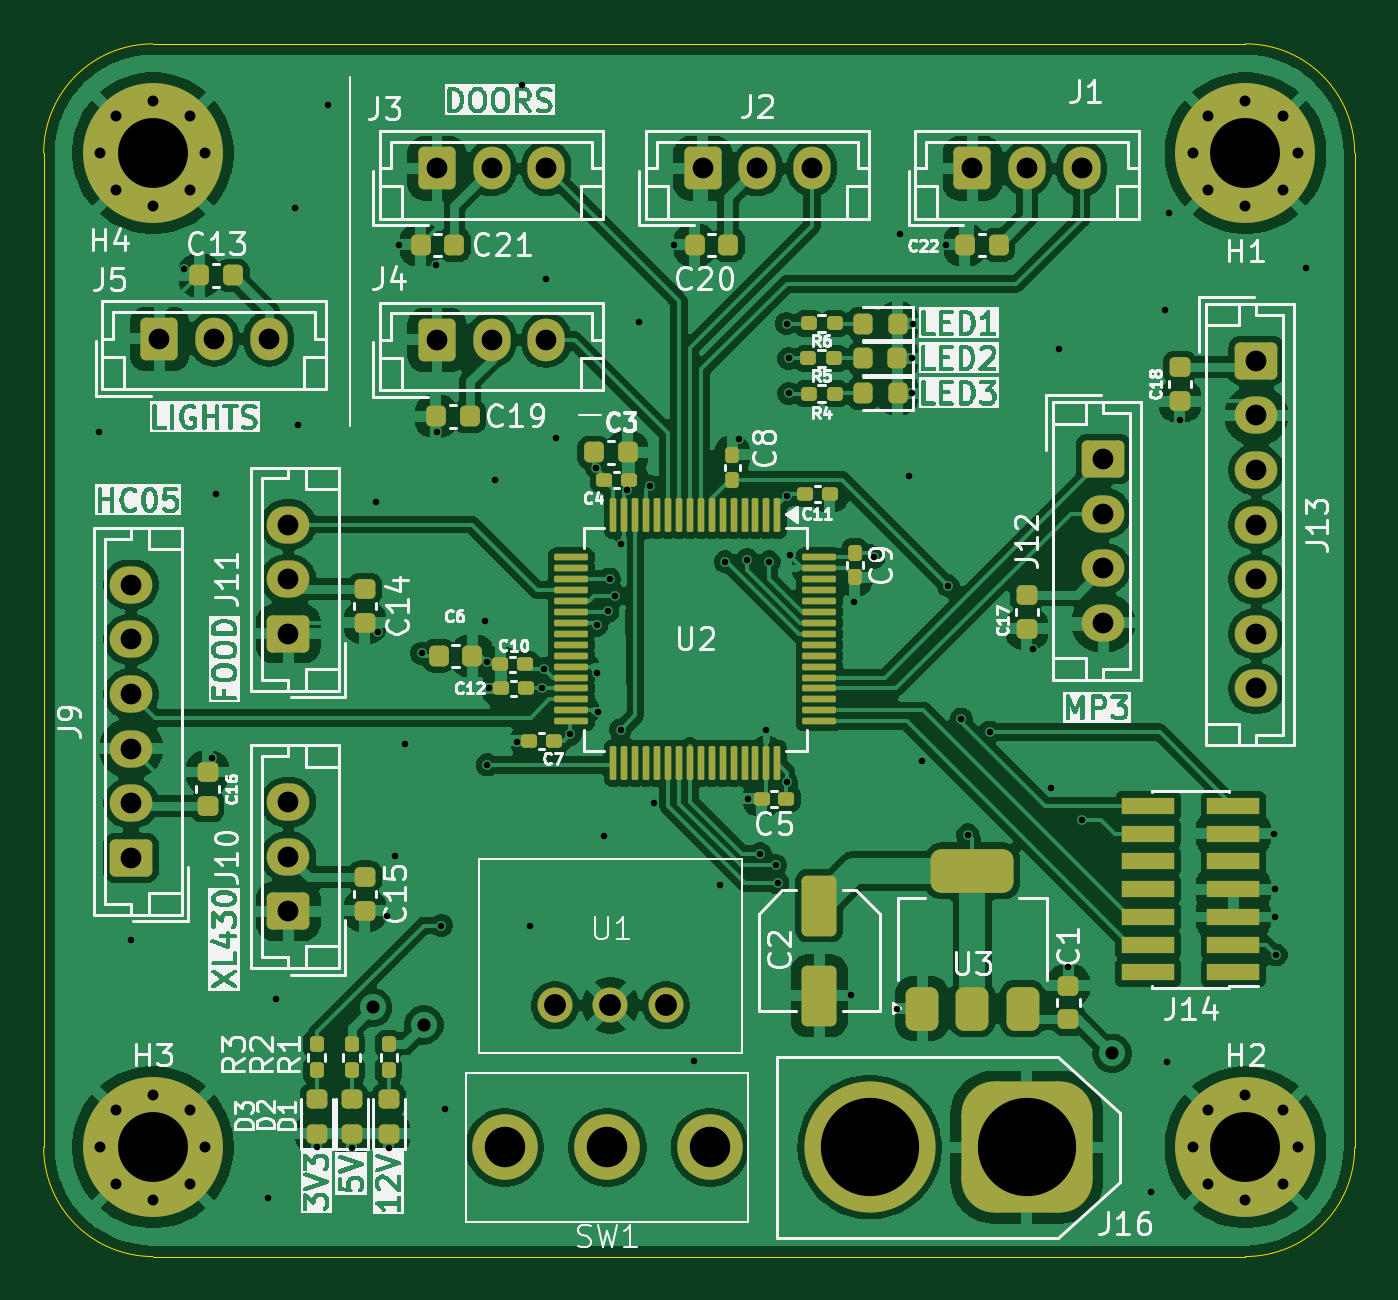
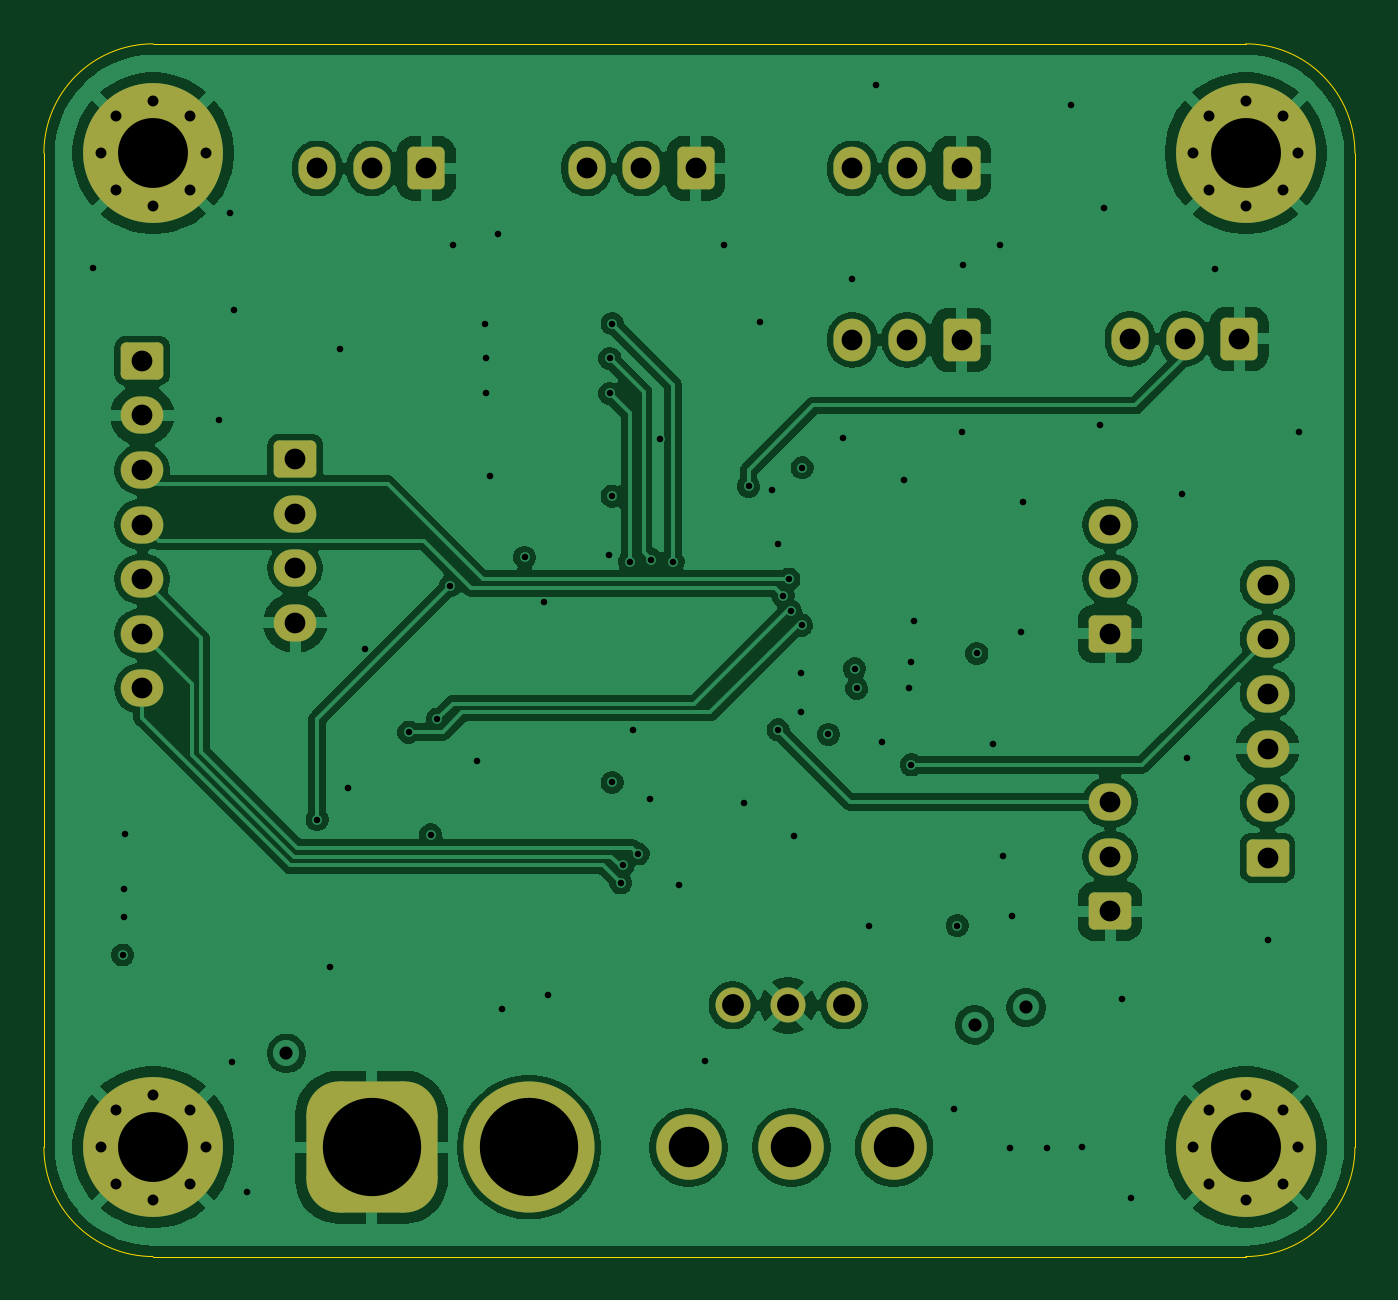
Circuit board: 13 layer files. Board 60.0 x 55.5 mm.
- bottom_copper: PCB_main_unit-B_Cu.gbr (138273 bytes)
- bottom_mask: PCB_main_unit-B_Mask.gbr (4193 bytes)
- paste: PCB_main_unit-B_Paste.gbr (500 bytes)
- bottom_silk: PCB_main_unit-B_Silkscreen.gbr (501 bytes)
- outline: PCB_main_unit-Edge_Cuts.gbr (1040 bytes)
- top_copper: PCB_main_unit-F_Cu.gbr (256023 bytes)
- top_mask: PCB_main_unit-F_Mask.gbr (10615 bytes)
- paste: PCB_main_unit-F_Paste.gbr (7467 bytes)
- top_silk: PCB_main_unit-F_Silkscreen.gbr (188505 bytes)
- inner_copper: PCB_main_unit-In1_Cu.gbr (235405 bytes)
- inner_copper: PCB_main_unit-In2_Cu.gbr (144759 bytes)
- drill: PCB_main_unit-NPTH.drl (313 bytes)
- drill: PCB_main_unit-PTH.drl (3456 bytes)

=== bottom_copper: PCB_main_unit-B_Cu.gbr (138273 bytes, source omitted) ===
=== bottom_mask: PCB_main_unit-B_Mask.gbr ===
%TF.GenerationSoftware,KiCad,Pcbnew,9.0.0-9.0.0-2~ubuntu22.04.1*%
%TF.CreationDate,2025-03-23T14:41:50+01:00*%
%TF.ProjectId,PCB_main_unit,5043425f-6d61-4696-9e5f-756e69742e6b,rev?*%
%TF.SameCoordinates,Original*%
%TF.FileFunction,Soldermask,Bot*%
%TF.FilePolarity,Negative*%
%FSLAX46Y46*%
G04 Gerber Fmt 4.6, Leading zero omitted, Abs format (unit mm)*
G04 Created by KiCad (PCBNEW 9.0.0-9.0.0-2~ubuntu22.04.1) date 2025-03-23 14:41:50*
%MOMM*%
%LPD*%
G01*
G04 APERTURE LIST*
G04 Aperture macros list*
%AMRoundRect*
0 Rectangle with rounded corners*
0 $1 Rounding radius*
0 $2 $3 $4 $5 $6 $7 $8 $9 X,Y pos of 4 corners*
0 Add a 4 corners polygon primitive as box body*
4,1,4,$2,$3,$4,$5,$6,$7,$8,$9,$2,$3,0*
0 Add four circle primitives for the rounded corners*
1,1,$1+$1,$2,$3*
1,1,$1+$1,$4,$5*
1,1,$1+$1,$6,$7*
1,1,$1+$1,$8,$9*
0 Add four rect primitives between the rounded corners*
20,1,$1+$1,$2,$3,$4,$5,0*
20,1,$1+$1,$4,$5,$6,$7,0*
20,1,$1+$1,$6,$7,$8,$9,0*
20,1,$1+$1,$8,$9,$2,$3,0*%
G04 Aperture macros list end*
%ADD10C,0.800000*%
%ADD11C,6.400000*%
%ADD12RoundRect,0.250000X-0.600000X-0.725000X0.600000X-0.725000X0.600000X0.725000X-0.600000X0.725000X0*%
%ADD13O,1.700000X1.950000*%
%ADD14RoundRect,0.250000X0.725000X-0.600000X0.725000X0.600000X-0.725000X0.600000X-0.725000X-0.600000X0*%
%ADD15O,1.950000X1.700000*%
%ADD16RoundRect,1.500000X1.500000X1.500000X-1.500000X1.500000X-1.500000X-1.500000X1.500000X-1.500000X0*%
%ADD17C,6.000000*%
%ADD18C,3.000000*%
%ADD19RoundRect,0.250000X-0.725000X0.600000X-0.725000X-0.600000X0.725000X-0.600000X0.725000X0.600000X0*%
%ADD20C,1.600000*%
G04 APERTURE END LIST*
D10*
%TO.C,H2*%
X170600000Y-132000000D03*
X171302944Y-130302944D03*
X171302944Y-133697056D03*
X173000000Y-129600000D03*
D11*
X173000000Y-132000000D03*
D10*
X173000000Y-134400000D03*
X174697056Y-130302944D03*
X174697056Y-133697056D03*
X175400000Y-132000000D03*
%TD*%
D12*
%TO.C,J1*%
X160500000Y-87200000D03*
D13*
X163000000Y-87200000D03*
X165500000Y-87200000D03*
%TD*%
D14*
%TO.C,J11*%
X129200000Y-108500000D03*
D15*
X129200000Y-106000000D03*
X129200000Y-103500000D03*
%TD*%
D10*
%TO.C,H4*%
X120600000Y-86500000D03*
X121302944Y-84802944D03*
X121302944Y-88197056D03*
X123000000Y-84100000D03*
D11*
X123000000Y-86500000D03*
D10*
X123000000Y-88900000D03*
X124697056Y-84802944D03*
X124697056Y-88197056D03*
X125400000Y-86500000D03*
%TD*%
D12*
%TO.C,J5*%
X123300000Y-95000000D03*
D13*
X125800000Y-95000000D03*
X128300000Y-95000000D03*
%TD*%
D12*
%TO.C,J4*%
X136000000Y-95050000D03*
D13*
X138500000Y-95050000D03*
X141000000Y-95050000D03*
%TD*%
D14*
%TO.C,J10*%
X129200000Y-121200000D03*
D15*
X129200000Y-118700000D03*
X129200000Y-116200000D03*
%TD*%
D10*
%TO.C,H1*%
X170600000Y-86500000D03*
X171302944Y-84802944D03*
X171302944Y-88197056D03*
X173000000Y-84100000D03*
D11*
X173000000Y-86500000D03*
D10*
X173000000Y-88900000D03*
X174697056Y-84802944D03*
X174697056Y-88197056D03*
X175400000Y-86500000D03*
%TD*%
D16*
%TO.C,J16*%
X163000000Y-132000000D03*
D17*
X155800000Y-132000000D03*
%TD*%
D14*
%TO.C,J9*%
X122000000Y-118750000D03*
D15*
X122000000Y-116250000D03*
X122000000Y-113750000D03*
X122000000Y-111250000D03*
X122000000Y-108750000D03*
X122000000Y-106250000D03*
%TD*%
D12*
%TO.C,J3*%
X136000000Y-87200000D03*
D13*
X138500000Y-87200000D03*
X141000000Y-87200000D03*
%TD*%
D10*
%TO.C,H3*%
X120600000Y-132000000D03*
X121302944Y-130302944D03*
X121302944Y-133697056D03*
X123000000Y-129600000D03*
D11*
X123000000Y-132000000D03*
D10*
X123000000Y-134400000D03*
X124697056Y-130302944D03*
X124697056Y-133697056D03*
X125400000Y-132000000D03*
%TD*%
D18*
%TO.C,SW1*%
X139100000Y-132000000D03*
X143800000Y-132000000D03*
X148500000Y-132000000D03*
%TD*%
D19*
%TO.C,J13*%
X173500000Y-96000000D03*
D15*
X173500000Y-98500000D03*
X173500000Y-101000000D03*
X173500000Y-103500000D03*
X173500000Y-106000000D03*
X173500000Y-108500000D03*
X173500000Y-111000000D03*
%TD*%
D12*
%TO.C,J2*%
X148162500Y-87200000D03*
D13*
X150662500Y-87200000D03*
X153162500Y-87200000D03*
%TD*%
D19*
%TO.C,J12*%
X166500000Y-100500000D03*
D15*
X166500000Y-103000000D03*
X166500000Y-105500000D03*
X166500000Y-108000000D03*
%TD*%
D20*
%TO.C,U1*%
X141400000Y-125500000D03*
X143940000Y-125500000D03*
X146480000Y-125500000D03*
%TD*%
M02*

=== paste: PCB_main_unit-B_Paste.gbr ===
%TF.GenerationSoftware,KiCad,Pcbnew,9.0.0-9.0.0-2~ubuntu22.04.1*%
%TF.CreationDate,2025-03-23T14:41:49+01:00*%
%TF.ProjectId,PCB_main_unit,5043425f-6d61-4696-9e5f-756e69742e6b,rev?*%
%TF.SameCoordinates,Original*%
%TF.FileFunction,Paste,Bot*%
%TF.FilePolarity,Positive*%
%FSLAX46Y46*%
G04 Gerber Fmt 4.6, Leading zero omitted, Abs format (unit mm)*
G04 Created by KiCad (PCBNEW 9.0.0-9.0.0-2~ubuntu22.04.1) date 2025-03-23 14:41:49*
%MOMM*%
%LPD*%
G01*
G04 APERTURE LIST*
G04 APERTURE END LIST*
M02*

=== bottom_silk: PCB_main_unit-B_Silkscreen.gbr ===
%TF.GenerationSoftware,KiCad,Pcbnew,9.0.0-9.0.0-2~ubuntu22.04.1*%
%TF.CreationDate,2025-03-23T14:41:49+01:00*%
%TF.ProjectId,PCB_main_unit,5043425f-6d61-4696-9e5f-756e69742e6b,rev?*%
%TF.SameCoordinates,Original*%
%TF.FileFunction,Legend,Bot*%
%TF.FilePolarity,Positive*%
%FSLAX46Y46*%
G04 Gerber Fmt 4.6, Leading zero omitted, Abs format (unit mm)*
G04 Created by KiCad (PCBNEW 9.0.0-9.0.0-2~ubuntu22.04.1) date 2025-03-23 14:41:49*
%MOMM*%
%LPD*%
G01*
G04 APERTURE LIST*
G04 APERTURE END LIST*
M02*

=== outline: PCB_main_unit-Edge_Cuts.gbr ===
%TF.GenerationSoftware,KiCad,Pcbnew,9.0.0-9.0.0-2~ubuntu22.04.1*%
%TF.CreationDate,2025-03-23T14:41:50+01:00*%
%TF.ProjectId,PCB_main_unit,5043425f-6d61-4696-9e5f-756e69742e6b,rev?*%
%TF.SameCoordinates,Original*%
%TF.FileFunction,Profile,NP*%
%FSLAX46Y46*%
G04 Gerber Fmt 4.6, Leading zero omitted, Abs format (unit mm)*
G04 Created by KiCad (PCBNEW 9.0.0-9.0.0-2~ubuntu22.04.1) date 2025-03-23 14:41:50*
%MOMM*%
%LPD*%
G01*
G04 APERTURE LIST*
%TA.AperFunction,Profile*%
%ADD10C,0.050000*%
%TD*%
G04 APERTURE END LIST*
D10*
X118000000Y-132000000D02*
X118000000Y-86500000D01*
X173000000Y-81500000D02*
G75*
G02*
X178000000Y-86500000I0J-5000000D01*
G01*
X118000000Y-86500000D02*
G75*
G02*
X123000000Y-81500000I5000000J0D01*
G01*
X178000000Y-132000000D02*
G75*
G02*
X173000000Y-137000000I-5000000J0D01*
G01*
X178000000Y-86500000D02*
X178000000Y-132000000D01*
X123000000Y-81500000D02*
X173000000Y-81500000D01*
X123000000Y-137000000D02*
G75*
G02*
X118000000Y-132000000I0J5000000D01*
G01*
X123000000Y-137000000D02*
X173000000Y-137000000D01*
M02*

=== top_copper: PCB_main_unit-F_Cu.gbr (256023 bytes, source omitted) ===
=== top_mask: PCB_main_unit-F_Mask.gbr (10615 bytes, source omitted) ===
=== paste: PCB_main_unit-F_Paste.gbr (7467 bytes, source omitted) ===
=== top_silk: PCB_main_unit-F_Silkscreen.gbr (188505 bytes, source omitted) ===
=== inner_copper: PCB_main_unit-In1_Cu.gbr (235405 bytes, source omitted) ===
=== inner_copper: PCB_main_unit-In2_Cu.gbr (144759 bytes, source omitted) ===
=== drill: PCB_main_unit-NPTH.drl ===
M48
; DRILL file {KiCad 9.0.0-9.0.0-2~ubuntu22.04.1} date 2025-03-23T14:41:47+0100
; FORMAT={-:-/ absolute / metric / decimal}
; #@! TF.CreationDate,2025-03-23T14:41:47+01:00
; #@! TF.GenerationSoftware,Kicad,Pcbnew,9.0.0-9.0.0-2~ubuntu22.04.1
; #@! TF.FileFunction,NonPlated,1,4,NPTH
FMAT,2
METRIC
%
G90
G05
M30

=== drill: PCB_main_unit-PTH.drl ===
M48
; DRILL file {KiCad 9.0.0-9.0.0-2~ubuntu22.04.1} date 2025-03-23T14:41:47+0100
; FORMAT={-:-/ absolute / metric / decimal}
; #@! TF.CreationDate,2025-03-23T14:41:47+01:00
; #@! TF.GenerationSoftware,Kicad,Pcbnew,9.0.0-9.0.0-2~ubuntu22.04.1
; #@! TF.FileFunction,Plated,1,4,PTH
FMAT,2
METRIC
; #@! TA.AperFunction,Plated,PTH,ViaDrill
T1C0.300
; #@! TA.AperFunction,Plated,PTH,ComponentDrill
T2C0.500
; #@! TA.AperFunction,Plated,PTH,ViaDrill
T3C0.600
; #@! TA.AperFunction,Plated,PTH,ComponentDrill
T4C0.950
; #@! TA.AperFunction,Plated,PTH,ComponentDrill
T5C1.000
; #@! TA.AperFunction,Plated,PTH,ComponentDrill
T6C1.850
; #@! TA.AperFunction,Plated,PTH,ComponentDrill
T7C3.200
; #@! TA.AperFunction,Plated,PTH,ComponentDrill
T8C4.500
%
G90
G05
T1
X120.55Y-99.25
X122.0Y-122.5
X124.4Y-91.8
X125.7Y-114.2
X125.9Y-102.1
X128.25Y-134.3
X128.65Y-125.2
X129.5Y-89.0
X129.65Y-98.95
X130.5Y-132.0
X131.0Y-84.3
X132.1Y-132.05
X133.2Y-102.45
X133.3Y-108.4
X133.7Y-121.4
X133.8Y-132.05
X134.1Y-118.65
X134.25Y-90.7
X134.55Y-113.55
X135.3Y-109.4
X135.95Y-91.6
X136.0Y-99.25
X136.2Y-121.85
X136.35Y-130.25
X138.2Y-107.9
X138.3Y-109.8
X138.3Y-114.5
X138.4Y-111.0
X138.65Y-101.45
X139.65Y-113.45
X139.9Y-83.4
X140.25Y-121.85
X140.8Y-111.0
X140.9Y-110.1
X141.0Y-92.25
X141.45Y-99.55
X142.1Y-113.1
X143.3Y-100.9
X143.324Y-108.1
X143.333Y-110.293
X143.35Y-112.1
X143.65Y-117.75
X143.821Y-107.473
X143.9Y-106.0
X144.17Y-106.753
X144.4Y-104.4
X144.4Y-112.9
X144.675Y-101.901
X145.25Y-94.25
X145.75Y-101.75
X145.95Y-116.25
X146.862Y-90.7
X147.75Y-128.05
X148.95Y-120.0
X149.2Y-105.2
X149.8Y-99.6
X150.2Y-105.1
X150.25Y-116.05
X150.8Y-118.575
X151.05Y-112.9
X151.2Y-105.2
X151.5Y-119.1
X151.6Y-119.9
X152.0Y-94.3
X152.0Y-102.2
X152.0Y-115.3
X152.1Y-95.9
X152.1Y-97.5
X152.15Y-104.9
X154.95Y-125.05
X155.1Y-107.05
X156.0Y-105.0
X157.05Y-125.65
X157.2Y-90.2
X157.6Y-101.3
X157.75Y-95.9
X157.75Y-97.5
X157.8Y-94.3
X158.2Y-114.3
X159.3Y-90.7
X159.4Y-106.3
X160.0Y-112.4
X160.3Y-117.7
X161.3Y-113.0
X163.3Y-109.2
X164.1Y-115.55
X164.45Y-95.45
X164.9Y-123.75
X165.5Y-117.0
X168.7Y-134.05
X169.3Y-93.7
X169.4Y-128.1
X169.5Y-89.25
X170.0Y-98.7
X174.3Y-117.65
X174.35Y-120.2
X174.35Y-121.45
X174.4Y-123.2
X175.75Y-91.75
T2
X120.6Y-86.5
X120.6Y-132.0
X121.303Y-84.803
X121.303Y-88.197
X121.303Y-130.303
X121.303Y-133.697
X123.0Y-84.1
X123.0Y-88.9
X123.0Y-129.6
X123.0Y-134.4
X124.697Y-84.803
X124.697Y-88.197
X124.697Y-130.303
X124.697Y-133.697
X125.4Y-86.5
X125.4Y-132.0
X170.6Y-86.5
X170.6Y-132.0
X171.303Y-84.803
X171.303Y-88.197
X171.303Y-130.303
X171.303Y-133.697
X173.0Y-84.1
X173.0Y-88.9
X173.0Y-129.6
X173.0Y-134.4
X174.697Y-84.803
X174.697Y-88.197
X174.697Y-130.303
X174.697Y-133.697
X175.4Y-86.5
X175.4Y-132.0
T3
X133.05Y-125.6
X135.4Y-126.4
X166.9Y-127.7
T4
X122.0Y-106.25
X122.0Y-108.75
X122.0Y-111.25
X122.0Y-113.75
X122.0Y-116.25
X122.0Y-118.75
X123.3Y-95.0
X125.8Y-95.0
X128.3Y-95.0
X129.2Y-103.5
X129.2Y-106.0
X129.2Y-108.5
X129.2Y-116.2
X129.2Y-118.7
X129.2Y-121.2
X136.0Y-87.2
X136.0Y-95.05
X138.5Y-87.2
X138.5Y-95.05
X141.0Y-87.2
X141.0Y-95.05
X148.162Y-87.2
X150.662Y-87.2
X153.162Y-87.2
X160.5Y-87.2
X163.0Y-87.2
X165.5Y-87.2
X166.5Y-100.5
X166.5Y-103.0
X166.5Y-105.5
X166.5Y-108.0
X173.5Y-96.0
X173.5Y-98.5
X173.5Y-101.0
X173.5Y-103.5
X173.5Y-106.0
X173.5Y-108.5
X173.5Y-111.0
T5
X141.4Y-125.5
X143.94Y-125.5
X146.48Y-125.5
T6
X139.1Y-132.0
X143.8Y-132.0
X148.5Y-132.0
T7
X123.0Y-86.5
X123.0Y-132.0
X173.0Y-86.5
X173.0Y-132.0
T8
X155.8Y-132.0
X163.0Y-132.0
M30

